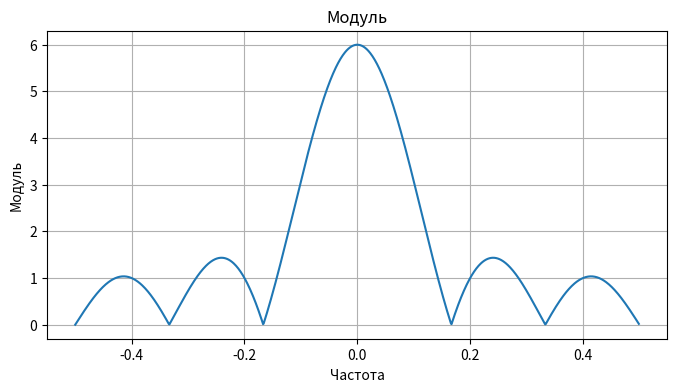
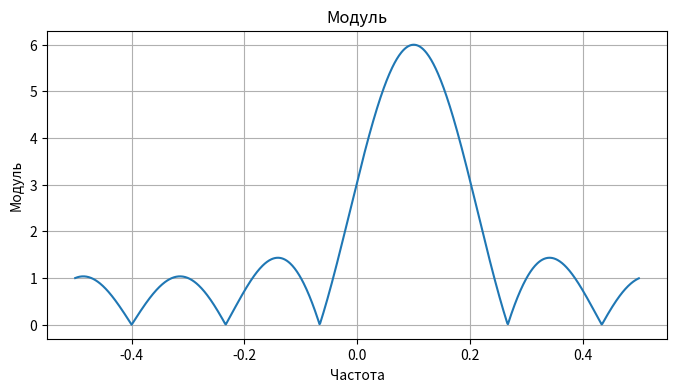

Write the Python code that produced these figures, in order.
import numpy as np # импорт бибилиотеки numpy
import matplotlib.pyplot as plt # импорт модуля matplotlib.pyplot
from scipy import signal
from scipy.linalg import dft
from scipy import integrate

N = 6
L = 4
nu_0 = 0.1

points_quantity = 1000

x_k = np.ones(N)

plt.figure(figsize = [8, 4])

nu = np.arange(-0.5, 0.5, 1 / points_quantity)
dvpf = np.fft.fftshift(np.fft.fft(x_k, points_quantity))

dvpf_abs = np.abs(dvpf)

plt.plot(nu, dvpf_abs)

plt.title('Модуль')
plt.xlabel('Частота')
plt.ylabel('Модуль')

plt.grid()
plt.show()

x_k_shift = [np.exp(1j * 2 * np.pi * nu_0 * k) * x_k[k] for k in range(N)]

plt.figure(figsize = [8, 4])

nu = np.arange(-0.5, 0.5, 1 / points_quantity)
dvpf = np.fft.fftshift(np.fft.fft(x_k_shift, points_quantity))

dvpf_abs = np.abs(dvpf)

plt.plot(nu, dvpf_abs)

plt.title('Модуль')
plt.xlabel('Частота')
plt.ylabel('Модуль')

plt.grid()
plt.show()
